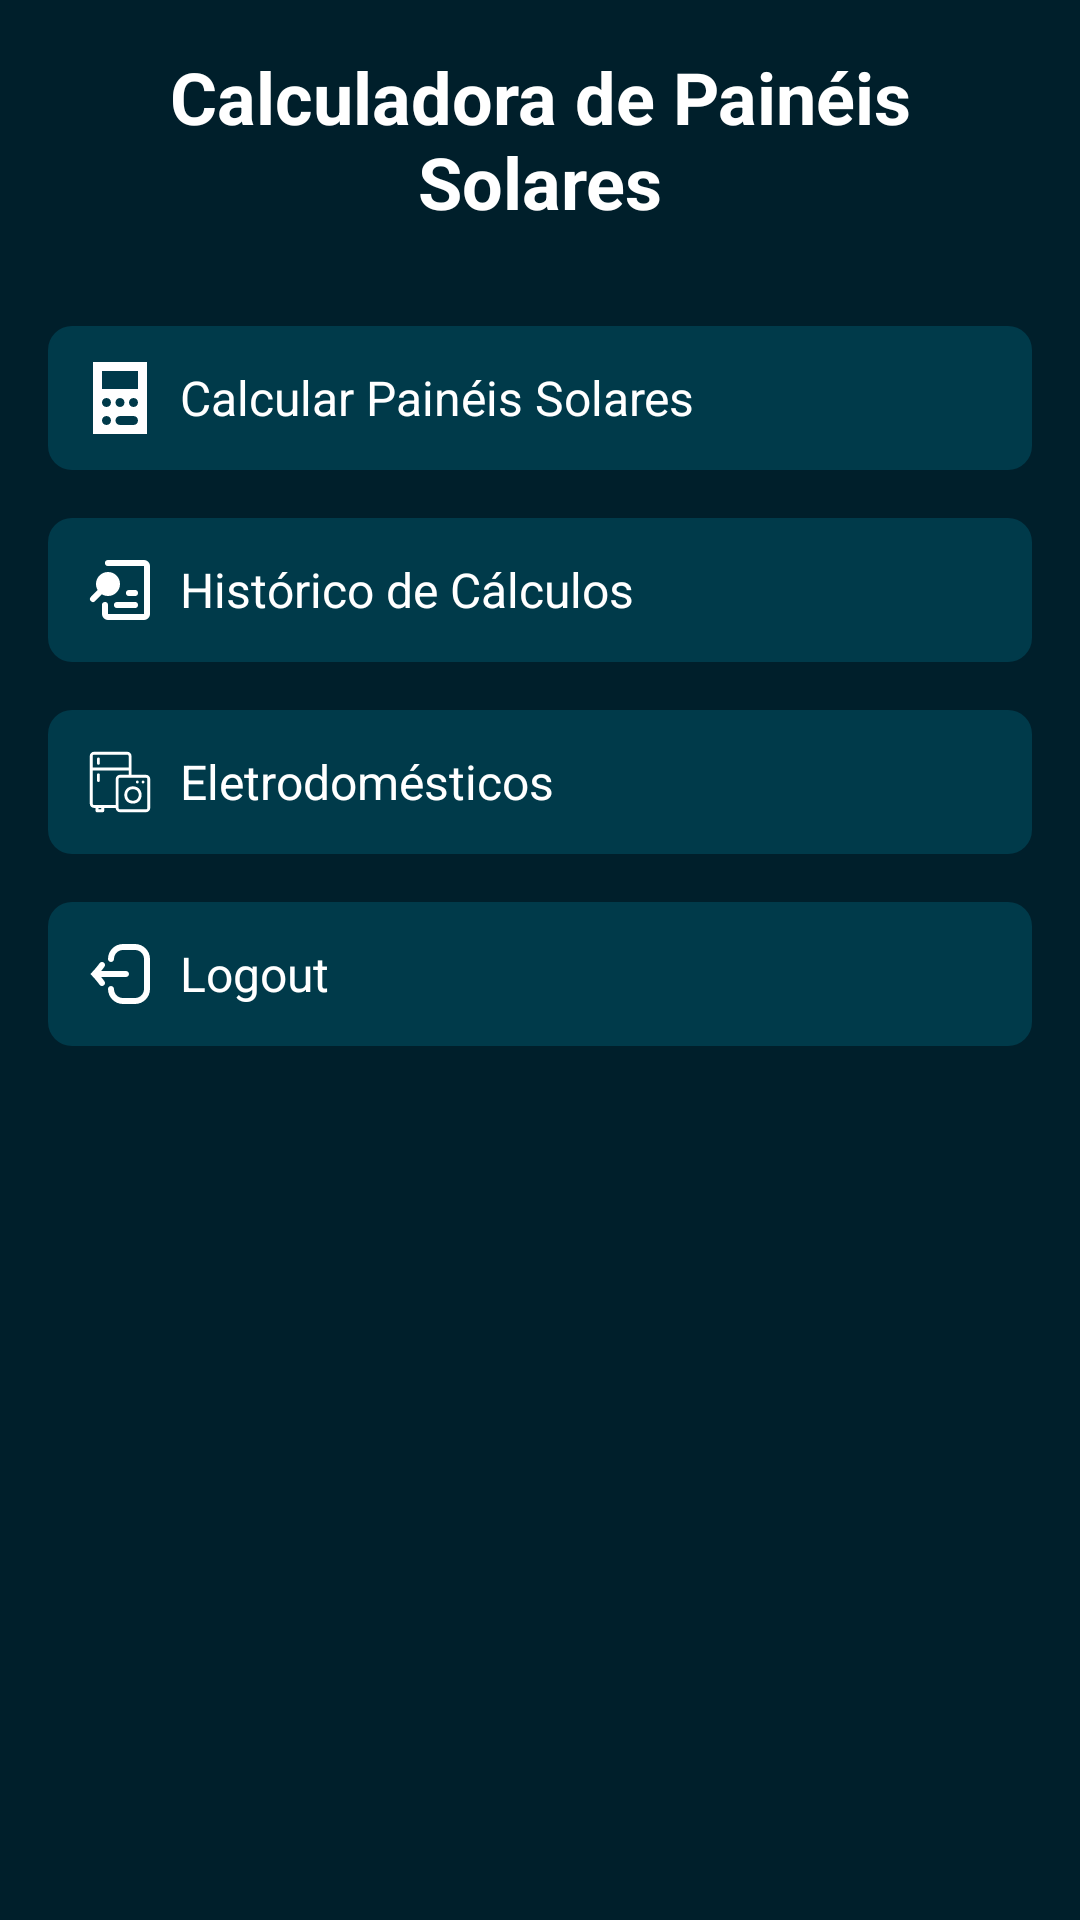

Write the Android layout XML for this screen, with the resource values it uses.
<!-- AndroidManifest.xml: application theme Theme.SolarPanelCalculatorApp -->
<!-- res/layout/fragment_home.xml -->
<?xml version="1.0" encoding="utf-8"?>
<ScrollView xmlns:android="http://schemas.android.com/apk/res/android"
    xmlns:app="http://schemas.android.com/apk/res-auto"
    android:layout_width="match_parent"
    android:layout_height="match_parent"
    android:background="#001f2b"
    android:padding="16dp">

    <LinearLayout
        android:layout_width="match_parent"
        android:layout_height="wrap_content"
        android:orientation="vertical">

        
        <TextView
            android:id="@+id/textViewTitle"
            android:layout_width="match_parent"
            android:layout_height="wrap_content"
            android:text="Calculadora de Painéis Solares"
            android:textColor="#FFFFFF"
            android:textSize="24sp"
            android:textStyle="bold"
            android:gravity="center"
            android:layout_marginBottom="32dp" />

        
        <LinearLayout
            android:id="@+id/buttonCalculateSolarPanels"
            android:layout_width="match_parent"
            android:layout_height="wrap_content"
            android:orientation="horizontal"
            android:background="@drawable/button_background"
            android:gravity="center_vertical"
            android:layout_marginBottom="16dp"
            android:padding="12dp">

            <ImageView
                android:layout_width="24dp"
                android:layout_height="24dp"
                android:src="@drawable/ic_calculate"
                android:layout_marginEnd="8dp"
                app:tint="#FFFFFF" />

            <TextView
                android:layout_width="wrap_content"
                android:layout_height="wrap_content"
                android:text="Calcular Painéis Solares"
                android:textColor="#FFFFFF"
                android:textSize="16sp" />
        </LinearLayout>

        
        <LinearLayout
            android:id="@+id/buttonViewAnalyses"
            android:layout_width="match_parent"
            android:layout_height="wrap_content"
            android:orientation="horizontal"
            android:background="@drawable/button_background"
            android:gravity="center_vertical"
            android:layout_marginBottom="16dp"
            android:padding="12dp">

            <ImageView
                android:layout_width="24dp"
                android:layout_height="24dp"
                android:src="@drawable/ic_analyses"
                android:layout_marginEnd="8dp"
                app:tint="#FFFFFF" />

            <TextView
                android:layout_width="wrap_content"
                android:layout_height="wrap_content"
                android:text="Histórico de Cálculos"
                android:textColor="#FFFFFF"
                android:textSize="16sp" />
        </LinearLayout>

        
        <LinearLayout
            android:id="@+id/buttonManageAppliances"
            android:layout_width="match_parent"
            android:layout_height="wrap_content"
            android:orientation="horizontal"
            android:background="@drawable/button_background"
            android:gravity="center_vertical"
            android:layout_marginBottom="16dp"
            android:padding="12dp">

            <ImageView
                android:layout_width="24dp"
                android:layout_height="24dp"
                android:src="@drawable/ic_appliances"
                android:layout_marginEnd="8dp"
                app:tint="#FFFFFF" />

            <TextView
                android:layout_width="wrap_content"
                android:layout_height="wrap_content"
                android:text="Eletrodomésticos"
                android:textColor="#FFFFFF"
                android:textSize="16sp" />
        </LinearLayout>

        
        <LinearLayout
            android:id="@+id/buttonLogout"
            android:layout_width="match_parent"
            android:layout_height="wrap_content"
            android:orientation="horizontal"
            android:background="@drawable/button_background"
            android:gravity="center_vertical"
            android:padding="12dp">

            <ImageView
                android:layout_width="24dp"
                android:layout_height="24dp"
                android:src="@drawable/ic_logout"
                android:layout_marginEnd="8dp"
                app:tint="#FFFFFF" />

            <TextView
                android:layout_width="wrap_content"
                android:layout_height="wrap_content"
                android:text="Logout"
                android:textColor="#FFFFFF"
                android:textSize="16sp" />
        </LinearLayout>
    </LinearLayout>
</ScrollView>
<!-- resources referenced by this layout -->
<resources>
  <!-- drawable button_background (drawable) -->
  <?xml version="1.0" encoding="utf-8"?>
  <shape xmlns:android="http://schemas.android.com/apk/res/android">
      <solid android:color="#003a4a" />
      <corners android:radius="8dp" />
      <padding
          android:left="8dp"
          android:top="8dp"
          android:right="8dp"
          android:bottom="8dp" />
  </shape>
  <!-- drawable ic_analyses (drawable) -->
  <vector xmlns:android="http://schemas.android.com/apk/res/android"
      android:width="800dp"
      android:height="800dp"
      android:viewportWidth="24"
      android:viewportHeight="24">
    <path
        android:pathData="M8,10m-3,0a3,3 0,1 1,6 0a3,3 0,1 1,-6 0"
        android:strokeWidth="2"
        android:fillColor="#2CA9BC"/>
    <path
        android:pathData="M5.83,12.12 L3,15M8,7a3,3 0,1 0,3 3A3,3 0,0 0,8 7ZM11,17h6m-2,-4h2"
        android:strokeLineJoin="round"
        android:strokeWidth="2"
        android:fillColor="#00000000"
        android:strokeColor="#000000"
        android:strokeLineCap="round"/>
    <path
        android:pathData="M8,3H20a1,1 0,0 1,1 1V20a1,1 0,0 1,-1 1H8a1,1 0,0 1,-1 -1V17"
        android:strokeLineJoin="round"
        android:strokeWidth="2"
        android:fillColor="#00000000"
        android:strokeColor="#000000"
        android:strokeLineCap="round"/>
  </vector>
  <!-- drawable ic_calculate (drawable) -->
  <vector xmlns:android="http://schemas.android.com/apk/res/android"
      android:width="800dp"
      android:height="800dp"
      android:viewportWidth="16"
      android:viewportHeight="16">
    <path
        android:pathData="M2,0H14V16H2V0ZM4,2H12V6H4V2ZM5,10C5.552,10 6,9.552 6,9C6,8.448 5.552,8 5,8C4.448,8 4,8.448 4,9C4,9.552 4.448,10 5,10ZM6,13C6,13.552 5.552,14 5,14C4.448,14 4,13.552 4,13C4,12.448 4.448,12 5,12C5.552,12 6,12.448 6,13ZM8,10C8.552,10 9,9.552 9,9C9,8.448 8.552,8 8,8C7.448,8 7,8.448 7,9C7,9.552 7.448,10 8,10ZM12,9C12,9.552 11.552,10 11,10C10.448,10 10,9.552 10,9C10,8.448 10.448,8 11,8C11.552,8 12,8.448 12,9ZM8,12C7.448,12 7,12.448 7,13C7,13.552 7.448,14 8,14H11C11.552,14 12,13.552 12,13C12,12.448 11.552,12 11,12H8Z"
        android:fillColor="#000000"
        android:fillType="evenOdd"/>
  </vector>
  <style name="Theme.SolarPanelCalculatorApp" parent="Theme.MaterialComponents.DayNight.DarkActionBar">
          <item name="colorPrimary">@color/colorPrimary</item>
          <item name="colorPrimaryVariant">@color/colorPrimaryDark</item>
          <item name="colorSecondary">@color/colorAccent</item>
          <item name="android:statusBarColor">@color/colorPrimaryDark</item>
          <item name="android:colorBackground">@color/background</item>
      </style>
  <color name="colorPrimary">#20c997</color>
  <color name="colorPrimaryDark">#17a2b8</color>
  <color name="colorAccent">#FFC107</color>
  <color name="background">#001f2b</color>
</resources>
